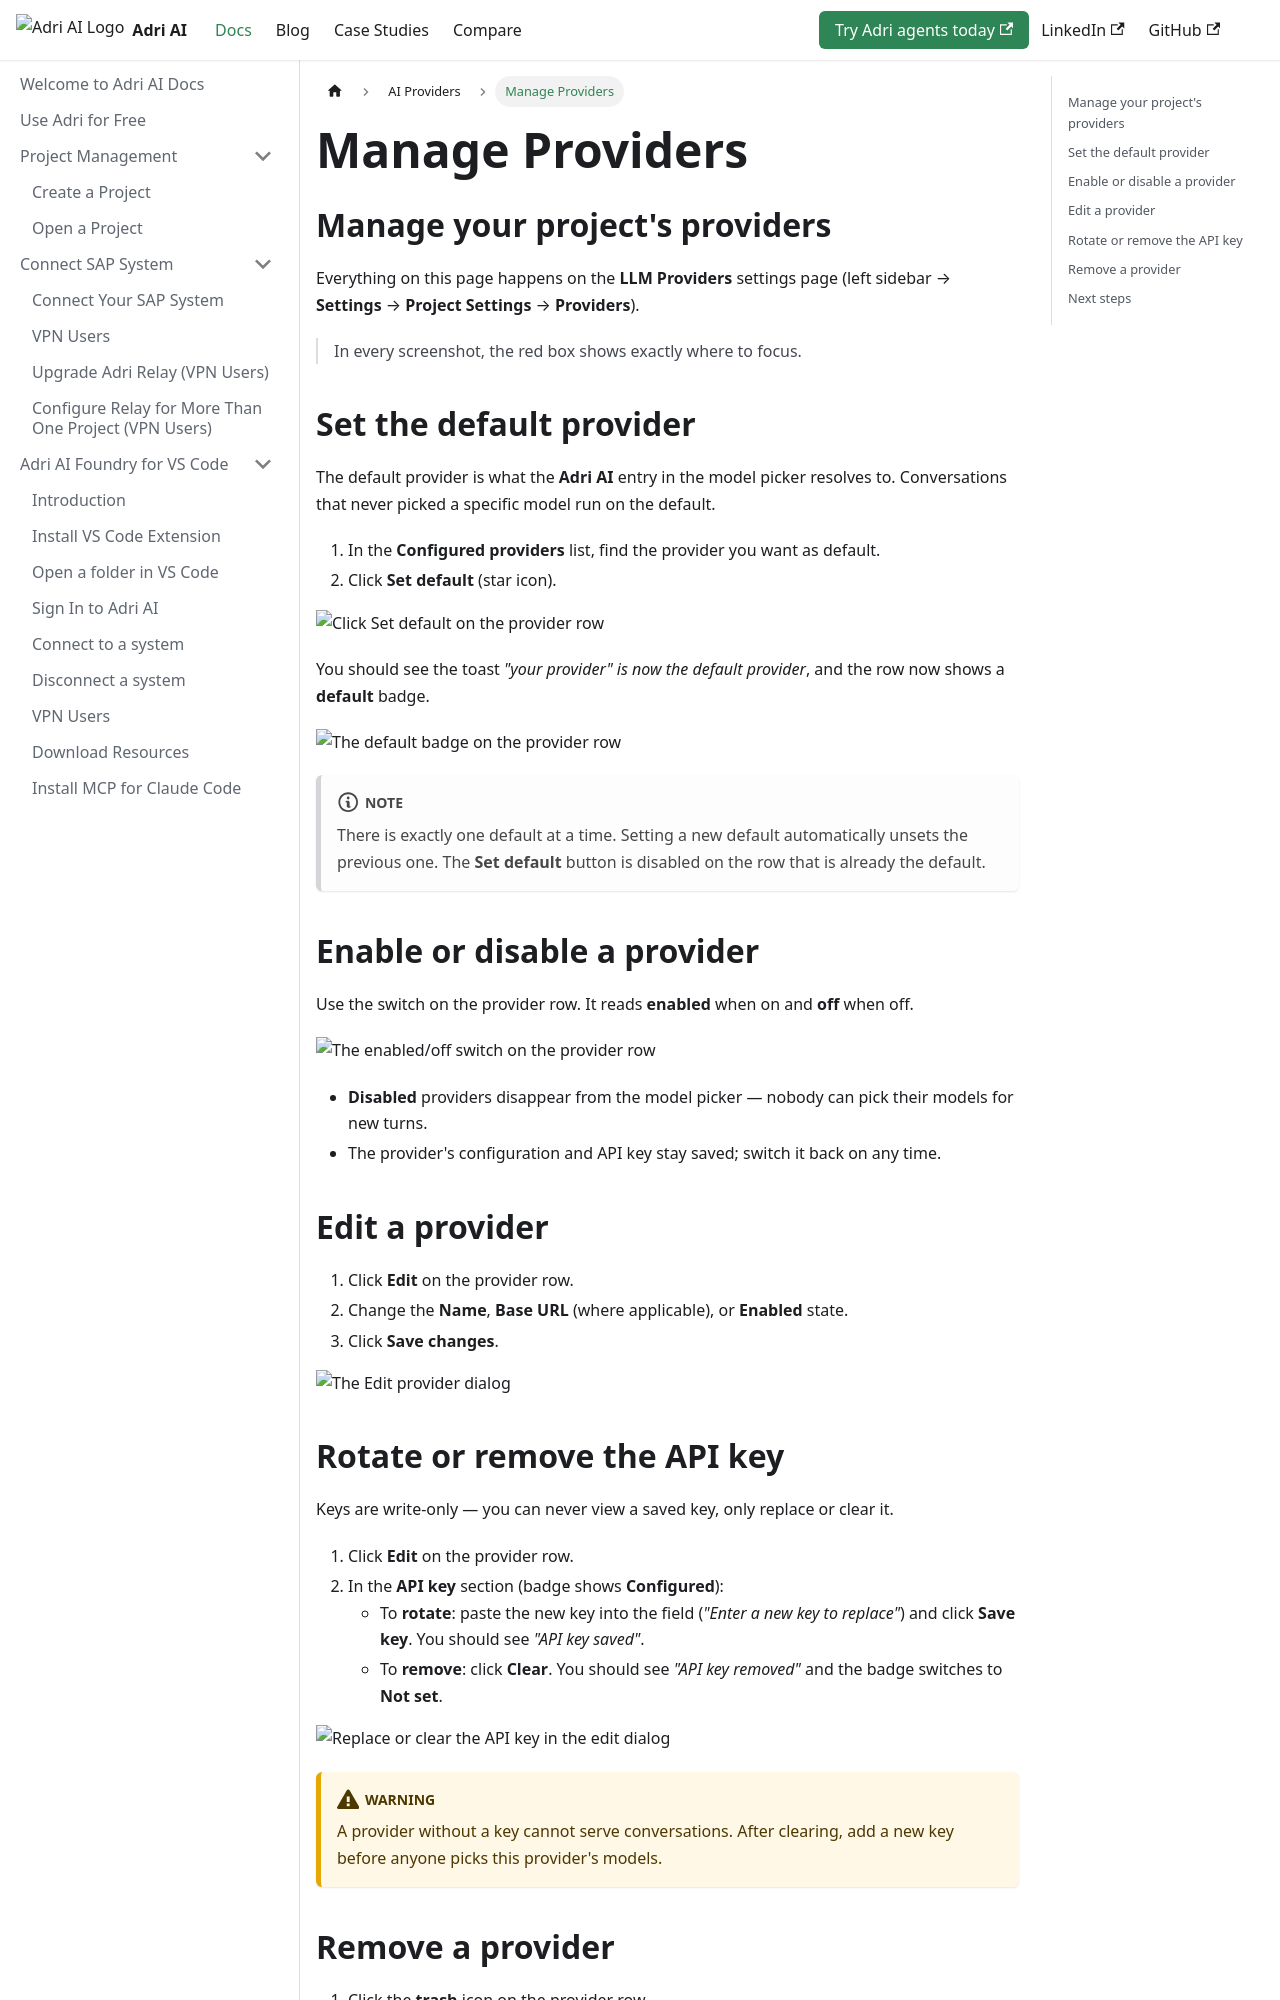

repository: GetAdriAI/code-agent-docs · page: ai-providers/manage-providers/index.html · generator: docusaurus

---
title: Manage Providers
sidebar_position: 3
description: Set a default provider, enable or disable providers, rotate API keys, and remove providers safely.
---

## Manage your project's providers

Everything on this page happens on the **LLM Providers** settings page (left sidebar → **Settings** → **Project Settings** → **Providers**).

> In every screenshot, the red box shows exactly where to focus.

## Set the default provider

The default provider is what the **Adri AI** entry in the model picker resolves to. Conversations that never picked a specific model run on the default.

1. In the **Configured providers** list, find the provider you want as default.
2. Click **Set default** (star icon).

![Click Set default on the provider row](/img/ai-providers/manage-providers/set-default-provider.jpg)

You should see the toast *"your provider" is now the default provider*, and the row now shows a **default** badge.

![The default badge on the provider row](/img/ai-providers/manage-providers/default-provider-badge.jpg)

:::note
There is exactly one default at a time. Setting a new default automatically unsets the previous one. The **Set default** button is disabled on the row that is already the default.
:::

## Enable or disable a provider

Use the switch on the provider row. It reads **enabled** when on and **off** when off.

![The enabled/off switch on the provider row](/img/ai-providers/manage-providers/enable-disable-provider-switch.jpg)

- **Disabled** providers disappear from the model picker — nobody can pick their models for new turns.
- The provider's configuration and API key stay saved; switch it back on any time.

## Edit a provider

1. Click **Edit** on the provider row.
2. Change the **Name**, **Base URL** (where applicable), or **Enabled** state.
3. Click **Save changes**.

![The Edit provider dialog](/img/ai-providers/manage-providers/edit-provider-dialog.jpg)
